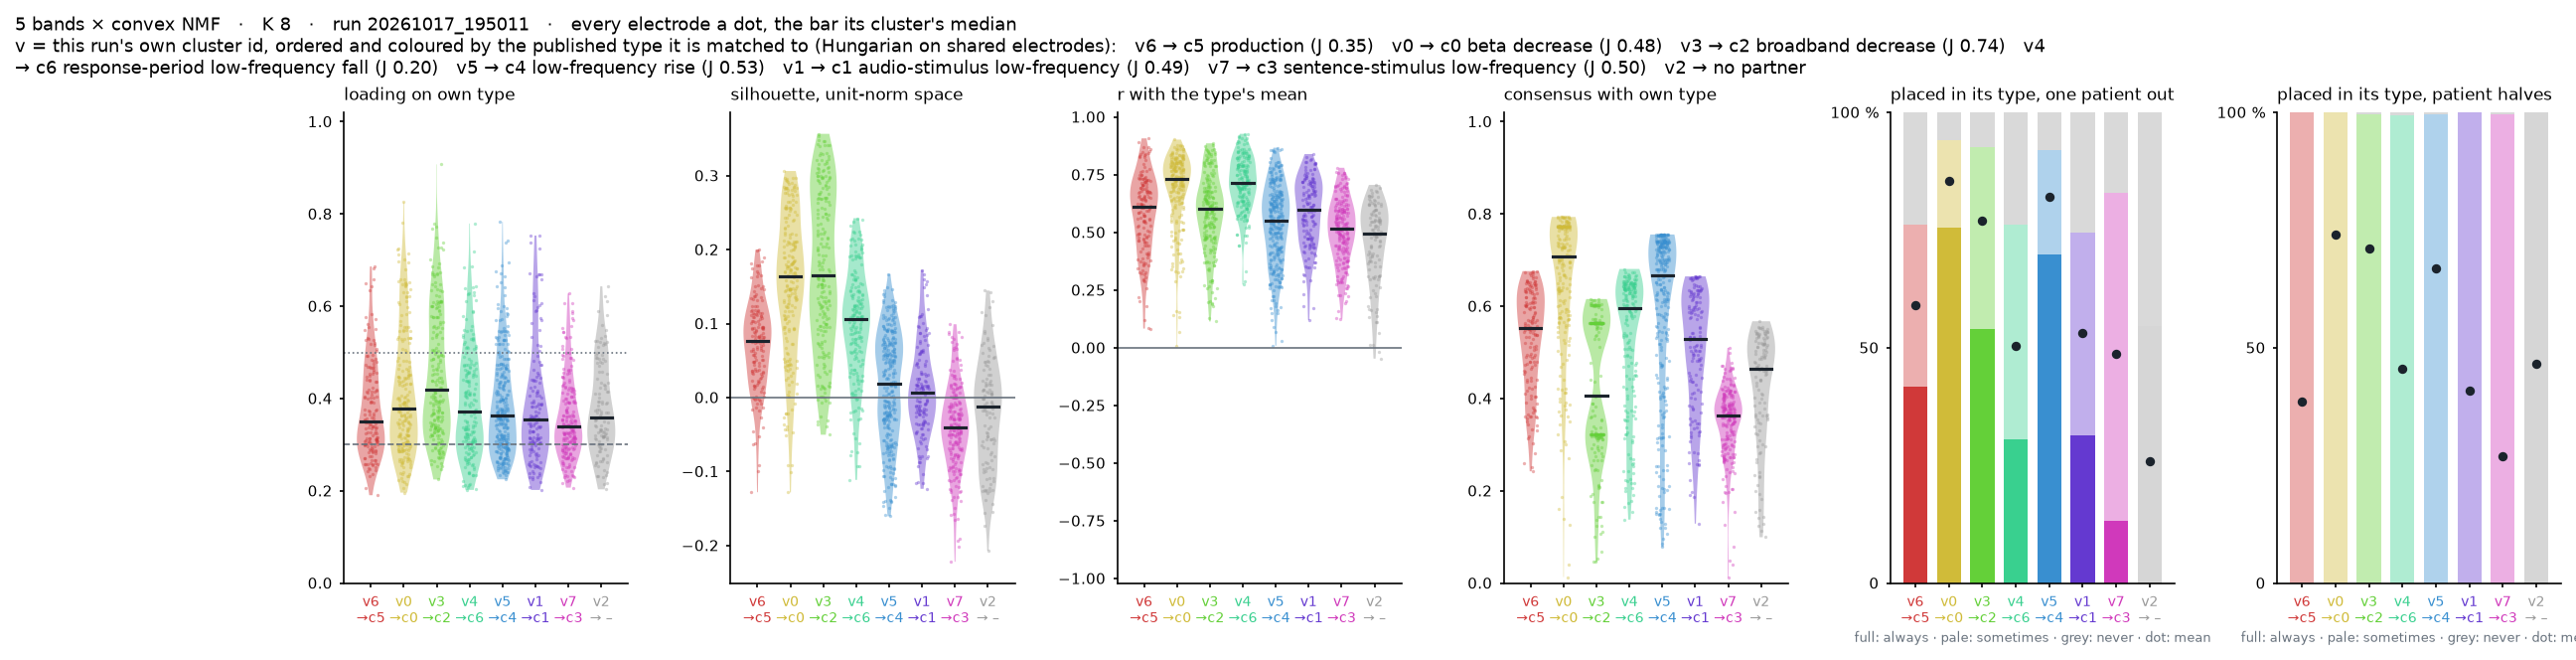

Data behind this chart, as committed beside it:
key, patient, electrode, cluster, position, matched_type, loading, margin, silhouette, r_mean, cons_own, cons_other, lopo_hit, halves_hit
EL030|AHL1, EL030, aH_L1, 5, 5, 4.0, 0.2496, 0.06693, -0.06538, 0.3082, 0.6252, 0.3368, 0.6667, 0.6122
EL030|AHL10, EL030, aH_L10, 5, 5, 4.0, 0.3089, 0.0755, -0.07491, 0.6785, 0.5768, 0.3832, 1.0, 0.6531
EL030|AHL2, EL030, aH_L2, 5, 5, 4.0, 0.3747, 0.1702, -0.02946, 0.5194, 0.7021, 0.2641, 1.0, 0.8571
EL030|AHL3, EL030, aH_L3, 5, 5, 4.0, 0.2943, 0.07776, -0.1216, 0.4462, 0.6484, 0.2233, 1.0, 0.4898
EL030|AHL4, EL030, aH_L4, 6, 1, 5.0, 0.2547, 0.02512, 0.0632, 0.693, 0.5503, 0.3573, 0.3333, 0.2857
EL030|AHL5, EL030, aH_L5, 5, 5, 4.0, 0.2439, 0.03352, -0.06527, 0.6139, 0.6028, 0.3557, 1.0, 0.8367
EL030|AHL6, EL030, aH_L6, 2, 8, , 0.2301, 0.002033, -0.2069, 0.2997, 0.1288, 0.5924, 0.0, 0.02041
EL030|AHL7, EL030, aH_L7, 4, 4, 6.0, 0.2873, 0.01415, -0.01965, 0.7359, 0.4173, 0.6141, 0.3333, 0.449
EL030|AHL8, EL030, aH_L8, 5, 5, 4.0, 0.3363, 0.05253, -0.07726, 0.5863, 0.6127, 0.3522, 1.0, 0.449
EL030|AHL9, EL030, aH_L9, 4, 4, 6.0, 0.4406, 0.1782, -0.01469, 0.629, 0.4921, 0.5011, 0.6667, 0.5102
EL030|AHR1, EL030, aH_R1, 5, 5, 4.0, 0.2715, 0.0175, -0.009512, 0.3241, 0.5824, 0.202, 1.0, 0.7347
EL030|AHR10, EL030, aH_R10, 5, 5, 4.0, 0.5443, 0.3502, 0.1056, 0.7608, 0.7382, 0.2168, 1.0, 0.8571
EL030|AHR11, EL030, aH_R11, 5, 5, 4.0, 0.5272, 0.3213, 0.1087, 0.755, 0.7404, 0.2169, 1.0, 0.9388
EL030|AHR12, EL030, aH_R12, 5, 5, 4.0, 0.6647, 0.4863, 0.088, 0.7323, 0.7404, 0.2169, 1.0, 0.898
EL030|AHR13, EL030, aH_R13, 5, 5, 4.0, 0.5186, 0.2798, 0.05793, 0.7305, 0.7357, 0.2278, 1.0, 0.8571
EL030|AHR14, EL030, aH_R14, 5, 5, 4.0, 0.3444, 0.132, 0.03992, 0.5644, 0.692, 0.2574, 0.6667, 0.5102
EL030|AHR2, EL030, aH_R2, 5, 5, 4.0, 0.5008, 0.118, -0.008933, 0.3278, 0.7203, 0.2494, 1.0, 0.8367
EL030|AHR3, EL030, aH_R3, 2, 8, , 0.3164, 0.007418, -0.05865, 0.1095, 0.3648, 0.2373, 0.0, 0.3061
EL030|AL10, EL030, A_L10, 4, 4, 6.0, 0.2845, 0.006479, -0.01939, 0.6901, 0.3526, 0.5668, 0.3333, 0.4694
EL030|AL11, EL030, A_L11, 4, 4, 6.0, 0.2378, 0.006257, 0.006012, 0.6764, 0.2541, 0.4989, 0.3333, 0.4082
EL030|AL12, EL030, A_L12, 6, 1, 5.0, 0.2422, 0.009714, 9.503738238420387e-05, 0.6867, 0.4949, 0.4329, 0.0, 0.2653
EL030|AL13, EL030, A_L13, 6, 1, 5.0, 0.3072, 0.1263, 0.04441, 0.6911, 0.6367, 0.3362, 1.0, 0.4082
EL030|AL3, EL030, A_L3, 6, 1, 5.0, 0.2977, 0.06448, 0.1144, 0.6572, 0.5119, 0.4432, 0.6667, 0.2653
EL030|AL4, EL030, A_L4, 6, 1, 5.0, 0.2967, 0.04623, 0.06938, 0.6211, 0.5638, 0.3357, 0.3333, 0.2857
EL030|AL5, EL030, A_L5, 6, 1, 5.0, 0.3052, 0.04663, 0.08684, 0.6708, 0.5878, 0.2995, 0.6667, 0.2857
EL030|AL6, EL030, A_L6, 6, 1, 5.0, 0.2843, 0.1055, 0.07637, 0.6989, 0.6096, 0.276, 1.0, 0.3673
EL030|AL7, EL030, A_L7, 6, 1, 5.0, 0.3566, 0.1604, 0.09448, 0.72, 0.6487, 0.345, 1.0, 0.4082
EL030|AL8, EL030, A_L8, 6, 1, 5.0, 0.4143, 0.2154, 0.09182, 0.7274, 0.6533, 0.348, 1.0, 0.4286
EL030|AL9, EL030, A_L9, 6, 1, 5.0, 0.311, 0.07762, 0.04661, 0.7234, 0.6072, 0.3225, 0.6667, 0.3061
EL030|AR1, EL030, A_R1, 5, 5, 4.0, 0.2851, 0.01834, -0.07835, 0.0677, 0.315, 0.3066, 0.3333, 0.3673
EL030|AR10, EL030, A_R10, 5, 5, 4.0, 0.3947, 0.1355, 0.01298, 0.6608, 0.7374, 0.2168, 1.0, 0.7959
EL030|AR11, EL030, A_R11, 5, 5, 4.0, 0.4752, 0.2476, 0.04386, 0.6072, 0.7374, 0.2168, 1.0, 0.7755
EL030|AR12, EL030, A_R12, 5, 5, 4.0, 0.3681, 0.1484, 0.03392, 0.5572, 0.7296, 0.2147, 1.0, 0.7347
EL030|AR13, EL030, A_R13, 5, 5, 4.0, 0.438, 0.12, 0.05297, 0.5726, 0.7117, 0.2132, 1.0, 0.7959
EL030|AR3, EL030, A_R3, 5, 5, 4.0, 0.377, 0.09518, 0.01508, 0.2696, 0.7249, 0.2152, 1.0, 0.8776
EL030|AR4, EL030, A_R4, 5, 5, 4.0, 0.3121, 0.08678, -0.006179, 0.2773, 0.6421, 0.184, 1.0, 0.6735
EL030|AR5, EL030, A_R5, 5, 5, 4.0, 0.4182, 0.1895, 0.04918, 0.3827, 0.7345, 0.2161, 1.0, 0.9592
EL030|AR9, EL030, A_R9, 5, 5, 4.0, 0.4044, 0.178, 0.07269, 0.6458, 0.7404, 0.2169, 1.0, 0.9184
EL030|ENTGR1, EL030, EntG_R1, 5, 5, 4.0, 0.396, 0.1657, -0.01321, 0.675, 0.7283, 0.2462, 1.0, 0.8367
EL030|ENTGR10, EL030, EntG_R10, 7, 7, 3.0, 0.3536, 0.04643, -0.09252, 0.257, 0.2944, 0.4634, 0.6667, 0.3673
EL030|ENTGR11, EL030, EntG_R11, 5, 5, 4.0, 0.5783, 0.4275, 0.1296, 0.7917, 0.7404, 0.2169, 1.0, 0.9592
EL030|ENTGR12, EL030, EntG_R12, 5, 5, 4.0, 0.6239, 0.4036, 0.1399, 0.8064, 0.7404, 0.2169, 1.0, 0.9592
EL030|ENTGR13, EL030, EntG_R13, 5, 5, 4.0, 0.501, 0.2497, 0.1074, 0.7429, 0.7404, 0.2169, 1.0, 0.9184
EL030|ENTGR14, EL030, EntG_R14, 5, 5, 4.0, 0.4145, 0.1621, 0.06458, 0.7013, 0.7289, 0.2396, 1.0, 0.898
EL030|ENTGR15, EL030, EntG_R15, 5, 5, 4.0, 0.263, 0.01868, 0.01281, 0.6625, 0.6655, 0.2986, 1.0, 0.5918
EL030|ENTGR2, EL030, EntG_R2, 5, 5, 4.0, 0.2916, 0.0697, -0.0438, 0.4937, 0.6987, 0.2636, 1.0, 0.7755
EL030|ENTGR3, EL030, EntG_R3, 5, 5, 4.0, 0.308, 0.1427, -0.03642, 0.4188, 0.7232, 0.2307, 1.0, 0.7347
EL030|ENTGR4, EL030, EntG_R4, 5, 5, 4.0, 0.3045, 0.082, -0.04202, 0.4305, 0.6669, 0.3161, 1.0, 0.7959
EL030|ENTGR5, EL030, EntG_R5, 2, 8, , 0.3082, 0.1107, -0.0849, 0.3541, 0.3777, 0.3635, 0.0, 0.2653
EL030|ENTGR6, EL030, EntG_R6, 2, 8, , 0.2642, 0.01363, -0.04904, 0.2963, 0.2115, 0.5978, 0.0, 0.2041
EL030|ENTGR7, EL030, EntG_R7, 2, 8, , 0.5126, 0.3621, 0.1216, 0.5499, 0.533, 0.1329, 0.0, 0.6939
EL030|ENTGR8, EL030, EntG_R8, 2, 8, , 0.5347, 0.3561, 0.1301, 0.5788, 0.5449, 0.1469, 0.0, 0.7143
EL030|ENTGR9, EL030, EntG_R9, 7, 7, 3.0, 0.3053, 0.07397, -0.01897, 0.3118, 0.3618, 0.2449, 0.6667, 0.3265
EL030|PHGR1, EL030, pHG_R1, 7, 7, 3.0, 0.3547, 0.01752, -0.07757, 0.4629, 0.2774, 0.4278, 0.6667, 0.1633
EL030|PHGR10, EL030, pHG_R10, 1, 6, 1.0, 0.2529, 0.04859, -0.08136, 0.6195, 0.3263, 0.413, 0.3333, 0.1837
EL030|PHGR11, EL030, pHG_R11, 4, 4, 6.0, 0.3009, 0.05016, 0.01912, 0.6549, 0.1986, 0.3354, 0.3333, 0.2245
EL030|PHGR12, EL030, pHG_R12, 4, 4, 6.0, 0.3712, 0.1334, 0.08072, 0.6743, 0.2255, 0.3208, 0.3333, 0.3673
EL030|PHGR13, EL030, pHG_R13, 4, 4, 6.0, 0.4389, 0.1904, 0.1393, 0.7325, 0.4006, 0.2355, 0.6667, 0.5306
EL030|PHGR14, EL030, pHG_R14, 4, 4, 6.0, 0.2931, 0.09624, 0.09594, 0.7205, 0.3555, 0.4066, 1.0, 0.5306
EL030|PHGR2, EL030, pHG_R2, 2, 8, , 0.4982, 0.2977, 0.02324, 0.6701, 0.5416, 0.219, 0.0, 0.6939
... 1,527 more rows
